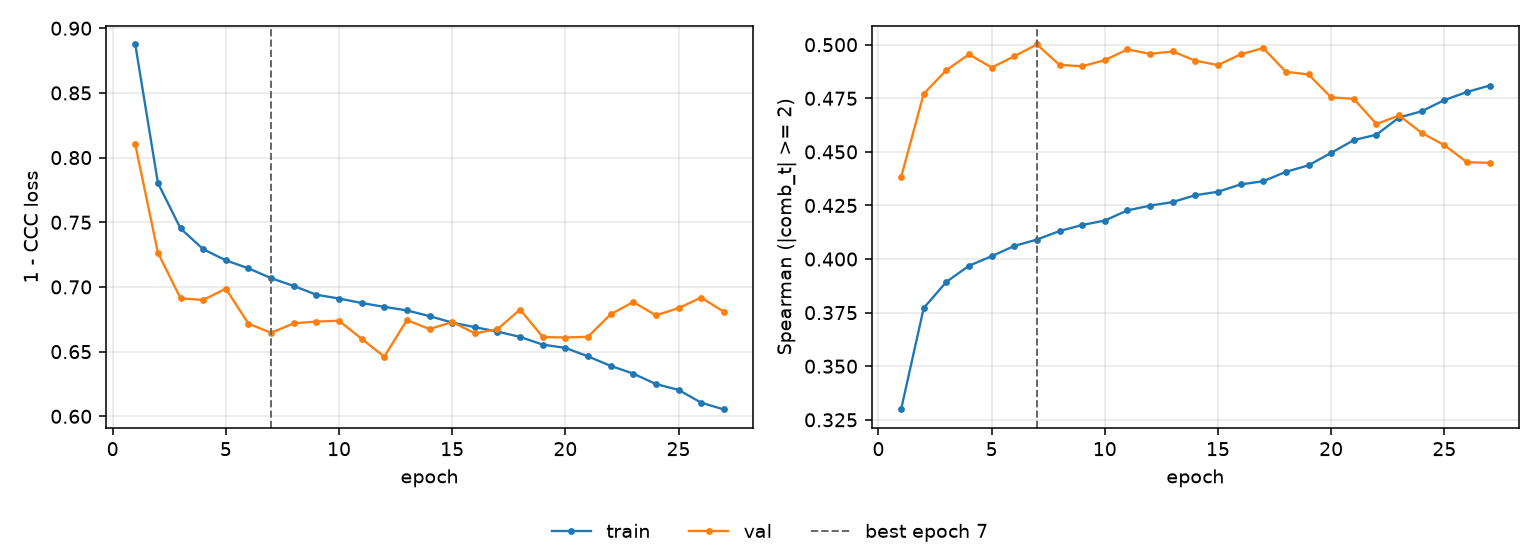

Source data for this figure (header and first rows):
epoch, tr_loss, vl_loss, tr_sp, vl_sp, is_best
1, 0.8874, 0.8101, 0.3298, 0.4382, False
2, 0.7804, 0.7264, 0.3771, 0.4771, False
3, 0.7452, 0.6913, 0.3893, 0.4881, False
4, 0.7292, 0.6899, 0.3969, 0.4955, False
5, 0.7206, 0.6987, 0.4013, 0.4894, False
6, 0.7144, 0.6716, 0.4061, 0.4946, False
7, 0.7068, 0.6646, 0.4091, 0.5001, True
8, 0.7008, 0.6719, 0.4131, 0.4906, False
9, 0.694, 0.6733, 0.4159, 0.4899, False
10, 0.6911, 0.6739, 0.418, 0.4928, False
11, 0.6876, 0.6599, 0.4227, 0.4978, False
12, 0.6846, 0.6461, 0.4249, 0.4957, False
13, 0.6819, 0.6743, 0.4266, 0.4969, False
14, 0.6774, 0.6675, 0.4298, 0.4926, False
15, 0.6725, 0.6729, 0.4314, 0.4905, False
16, 0.6689, 0.6642, 0.4348, 0.4955, False
17, 0.6655, 0.6674, 0.4363, 0.4984, False
18, 0.6614, 0.6826, 0.4407, 0.4874, False
19, 0.6554, 0.6613, 0.4437, 0.4861, False
20, 0.6529, 0.6609, 0.4495, 0.4754, False
21, 0.6464, 0.6615, 0.4555, 0.4748, False
22, 0.639, 0.6788, 0.458, 0.463, False
23, 0.633, 0.6884, 0.466, 0.467, False
24, 0.625, 0.6781, 0.4689, 0.4588, False
25, 0.6204, 0.6836, 0.4742, 0.4532, False
26, 0.6106, 0.6918, 0.4779, 0.4452, False
27, 0.6053, 0.6809, 0.481, 0.4449, False
